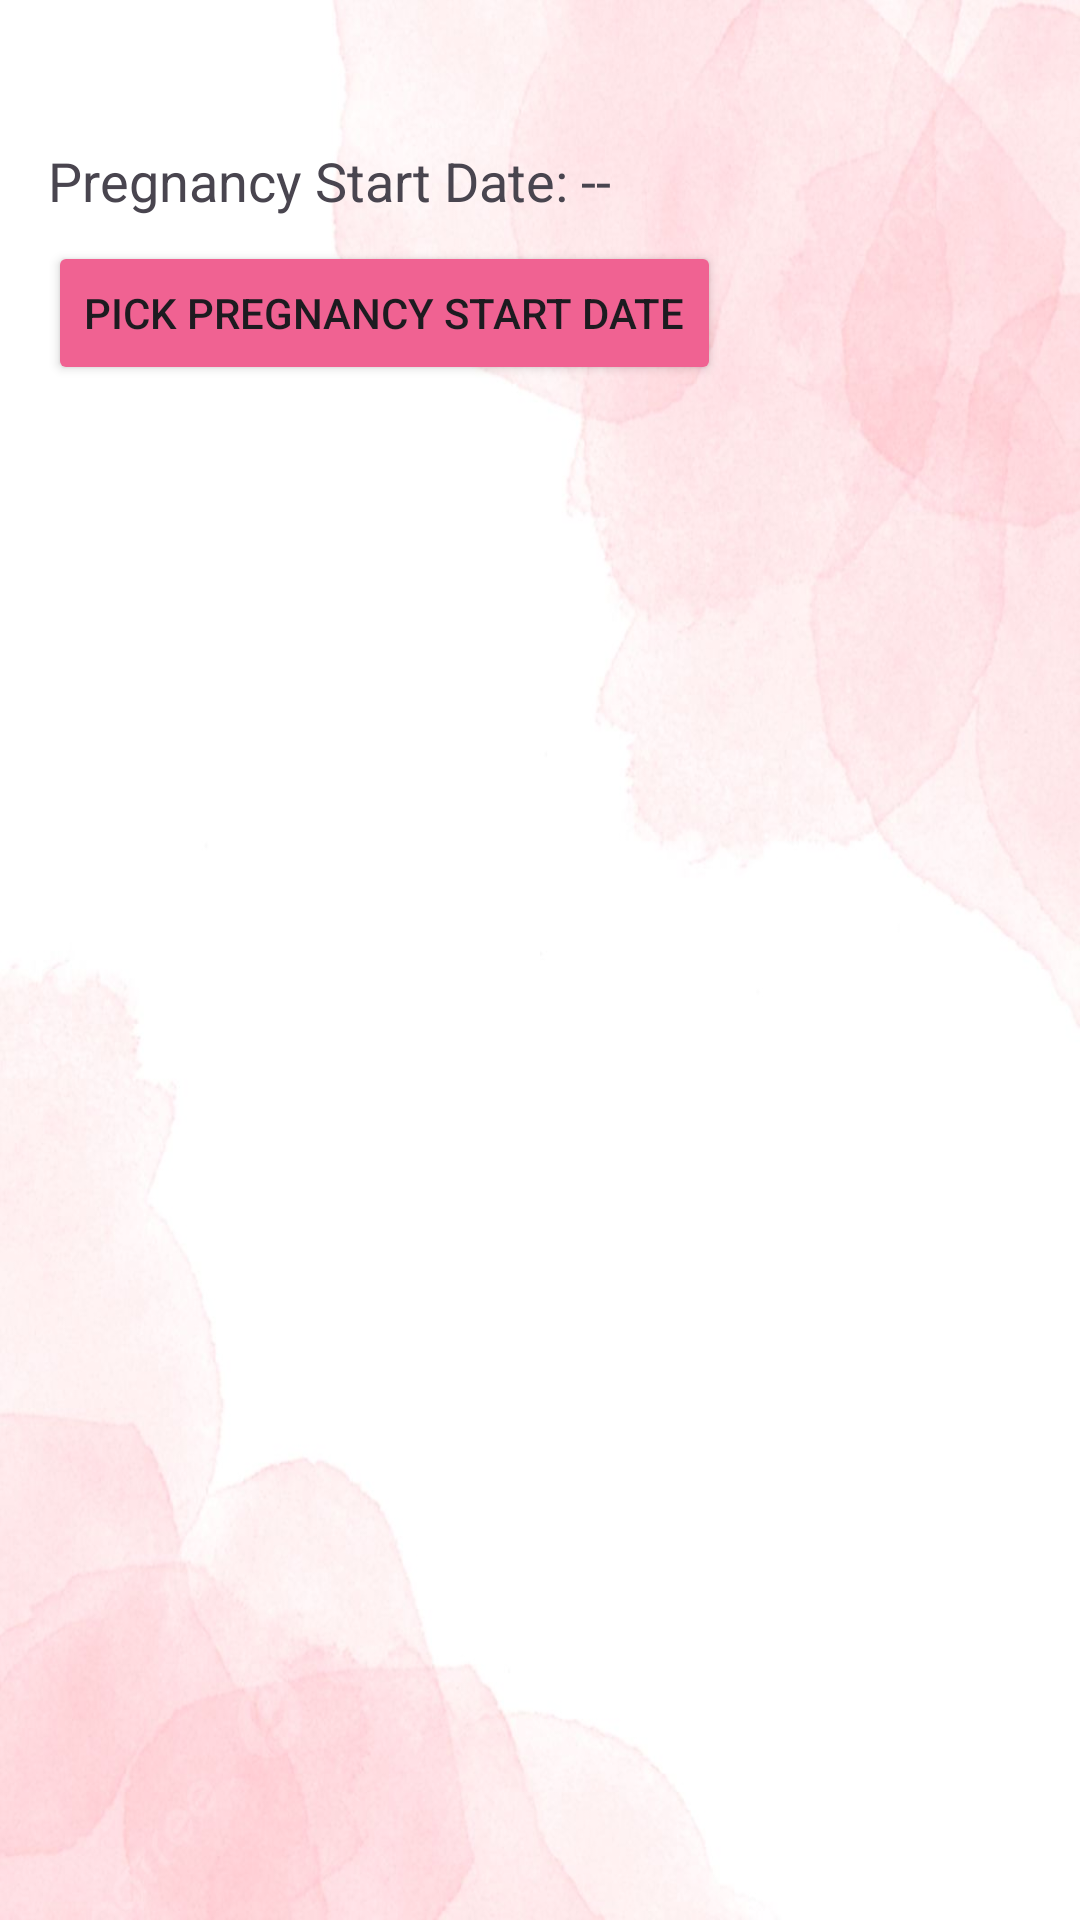

Produce the Android XML layout that renders to this screen, including the resource entries it uses.
<!-- AndroidManifest.xml: application theme Theme.Amma_a -->
<!-- res/layout/activity_scans.xml -->
<?xml version="1.0" encoding="utf-8"?>
<LinearLayout
    xmlns:android="http://schemas.android.com/apk/res/android"
    android:layout_width="match_parent"
    android:layout_height="match_parent"
    android:orientation="vertical"
    android:padding="16dp"
    android:background="@drawable/pagebkg7">

    <TextView
        android:id="@+id/tvPregnancyDate"
        android:layout_width="wrap_content"
        android:layout_height="wrap_content"
        android:text="Pregnancy Start Date: --"
        android:layout_marginTop="32dp"
        android:textSize="18sp"
        android:paddingBottom="8dp" />

    <Button
        android:id="@+id/btnPickDate"
        android:layout_width="wrap_content"
        android:layout_height="wrap_content"
        android:backgroundTint="@color/medium_pink"
        android:text="Pick Pregnancy Start Date"/>

    <androidx.recyclerview.widget.RecyclerView
        android:id="@+id/recyclerScans"
        android:layout_width="match_parent"
        android:layout_height="0dp"
        android:layout_weight="1"
        android:paddingTop="16dp"/>
</LinearLayout>
<!-- resources referenced by this layout -->
<resources>
  <color name="medium_pink">#F06292</color>
  <!-- drawable pagebkg7: jpg bitmap (drawable, 87368 bytes) -->
  <style name="Theme.Amma_a" parent="Base.Theme.Amma_a" />
  <style name="Base.Theme.Amma_a" parent="Theme.Material3.DayNight.NoActionBar">
          <item name="colorPrimary">@color/purple_500</item>
          <item name="colorPrimaryVariant">@color/lavender</item>
          <item name="colorOnPrimary">@color/white</item>
  
          <item name="colorSecondary">@color/teal_200</item>
          <item name="colorSecondaryVariant">@color/teal_700</item>
          <item name="colorOnSecondary">@color/black</item>
  
          <item name="android:statusBarColor">?attr/colorPrimaryVariant</item>"
      </style>
  <color name="purple_500">#FF6200EE</color>
  <color name="lavender">#8692f7</color>
  <color name="white">#FFFFFFFF</color>
  <color name="teal_200">#FFB2DFDB</color>
  <color name="teal_700">#FF03DAC5</color>
  <color name="black">#FF000000</color>
</resources>
